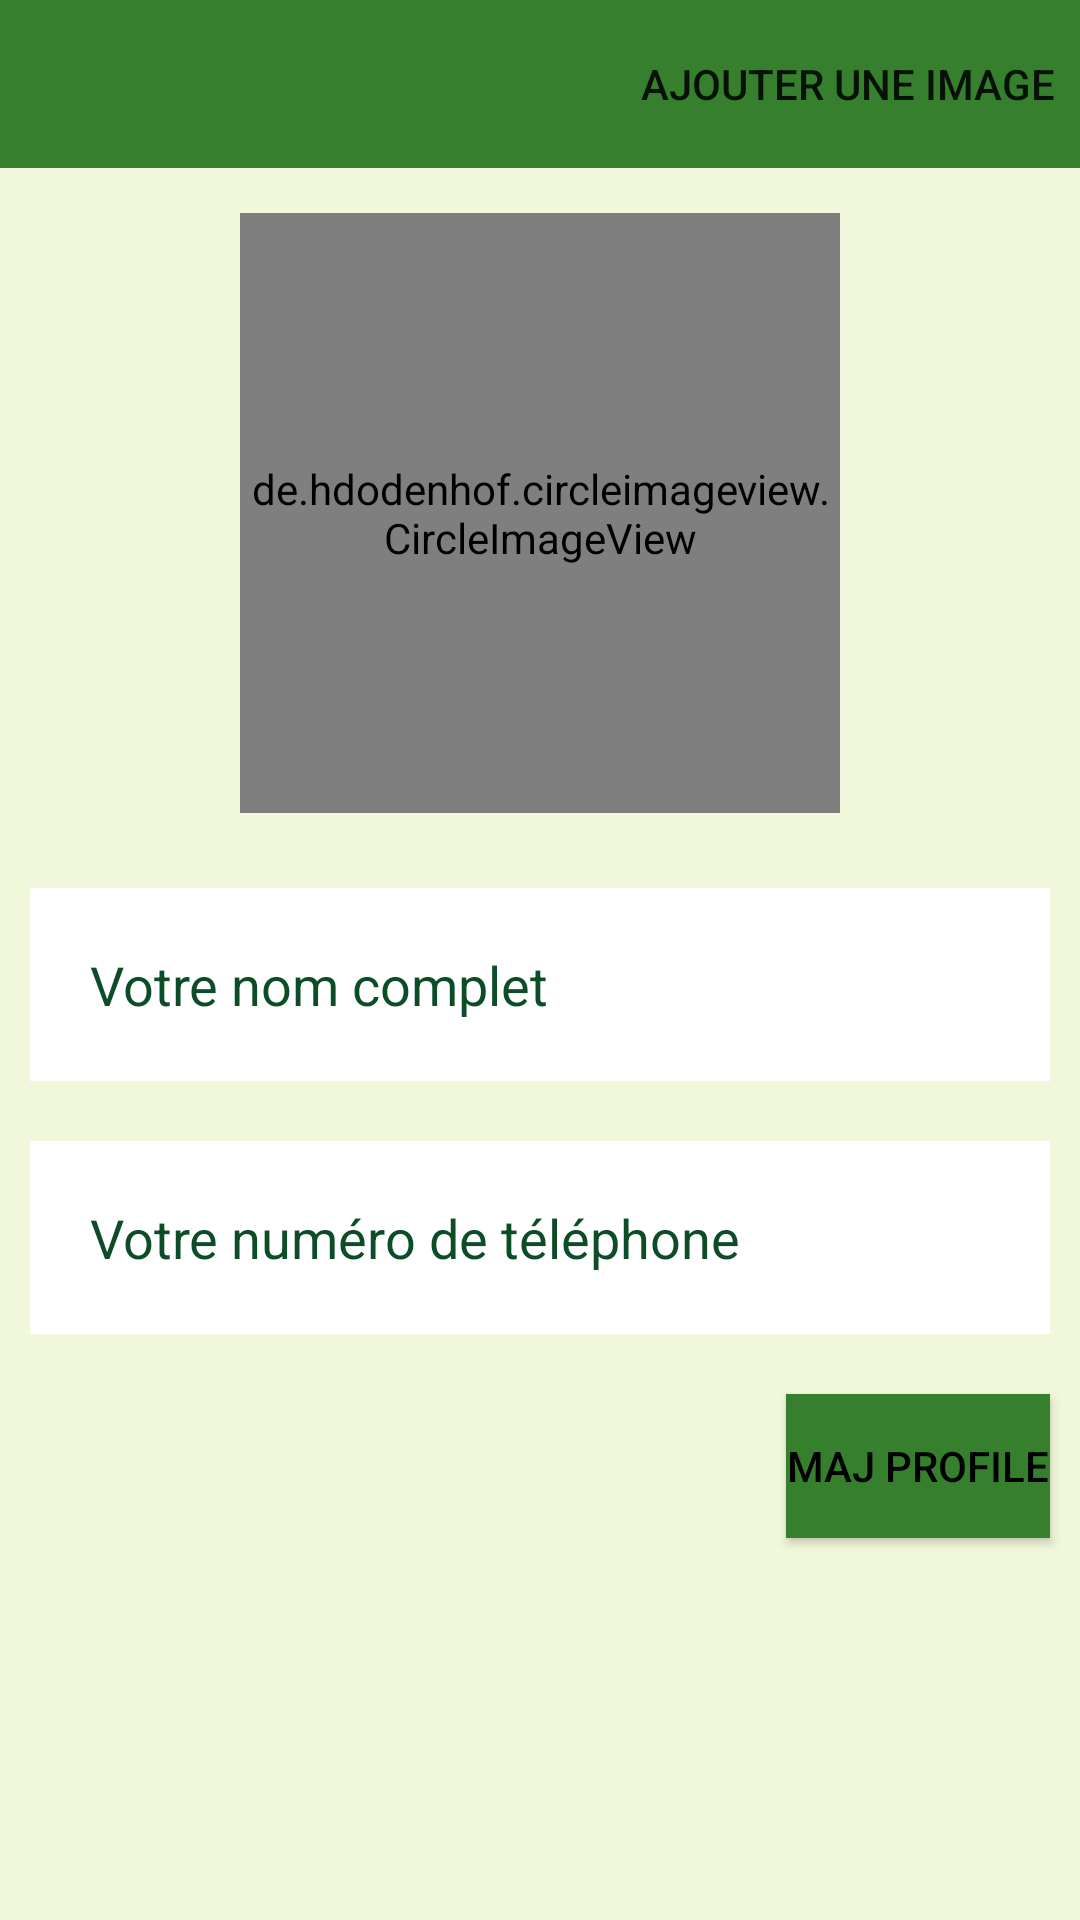

Write the Android layout XML for this screen, with the resource values it uses.
<!-- AndroidManifest.xml: application theme Theme.Xpro -->
<!-- res/layout/activity_profile.xml -->
<?xml version="1.0" encoding="utf-8"?>
<RelativeLayout xmlns:android="http://schemas.android.com/apk/res/android"
    xmlns:app="http://schemas.android.com/apk/res-auto"
    xmlns:tools="http://schemas.android.com/tools"
    android:layout_width="match_parent"
    android:layout_height="match_parent"
    tools:context=".ProfileActivity">

    <androidx.appcompat.widget.Toolbar
        android:id="@+id/toolbar"
        android:layout_alignParentTop="true"
        android:minHeight="?attr/actionBarSize"
        app:titleTextColor="@android:color/white"
        android:background="?attr/colorPrimary"
        app:menu="@menu/add"
        android:layout_width="match_parent"
        android:layout_height="wrap_content" />

    <de.hdodenhof.circleimageview.CircleImageView
        android:id="@+id/ivLogo"
        android:layout_width="200dp"
        android:layout_height="200dp"
        android:layout_below="@+id/toolbar"
        android:layout_centerHorizontal="true"
        android:layout_marginStart="10dp"
        android:layout_marginTop="15dp"
        android:layout_marginEnd="10dp"
        android:layout_marginBottom="15dp"
        android:scaleType="centerCrop"
        android:src="@drawable/pb"
        app:civ_border_color="@color/green"
        app:civ_border_width="5dp" />

    <RelativeLayout
        android:id="@+id/rlCentre"
        android:layout_below="@+id/ivLogo"
        android:layout_centerVertical="true"
        android:layout_width="match_parent"
        android:layout_height="wrap_content" >

        <EditText
            android:id="@+id/edtvNom"
            android:layout_width="match_parent"
            android:layout_height="wrap_content"
            android:layout_marginStart="10dp"
            android:layout_marginTop="10dp"
            android:layout_marginEnd="10dp"
            android:layout_marginBottom="10dp"
            android:background="@color/white"
            android:hint="@string/full_name"
            android:inputType="textEmailAddress"
            android:padding="20dp"
            android:textColor="@color/green"
            android:textColorHint="@color/green" />


        <EditText
            android:id="@+id/edtvTelephone"
            android:layout_width="match_parent"
            android:layout_height="wrap_content"
            android:layout_below="@+id/edtvNom"
            android:layout_marginStart="10dp"
            android:layout_marginTop="10dp"
            android:layout_marginEnd="10dp"
            android:layout_marginBottom="10dp"
            android:background="@color/white"
            android:hint="@string/phone"
            android:inputType="phone"
            android:padding="20dp"
            android:textColor="@color/green"
            android:textColorHint="@color/green" />


    </RelativeLayout>

    <Button
        android:id="@+id/btCreateProfile"
        android:layout_width="wrap_content"
        android:layout_height="wrap_content"
        android:layout_below="@+id/rlCentre"
        android:layout_alignParentEnd="true"
        android:layout_marginStart="10dp"
        android:layout_marginTop="10dp"
        android:layout_marginEnd="10dp"
        android:layout_marginBottom="10dp"
        android:background="?attr/colorPrimary"
        android:text="@string/maj_profile" />

</RelativeLayout>
<!-- resources referenced by this layout -->
<resources>
  <color name="green">#0C4C27</color>
  <color name="white">#FFFFFFFF</color>
  <!-- drawable pb: jpeg bitmap (drawable-hdpi, 6283 bytes) -->
  <string name="full_name">Votre nom complet</string>
  <string name="maj_profile">MAJ PROFILE</string>
  <string name="phone">Votre numéro de téléphone</string>
  <style name="Theme.Xpro" parent="Theme.MaterialComponents.DayNight.NoActionBar">
          
          <item name="colorPrimary">@color/lm_green_1</item> 
          <item name="colorPrimaryVariant">@color/lm_green_0</item> 
          <item name="colorOnPrimary">@color/white</item>
          
          <item name="colorSecondary">@color/lm_green_2</item> 
          <item name="colorSecondaryVariant">@color/teal_700</item>
          <item name="colorOnSecondary">@color/black</item>
          
          <item name="android:statusBarColor" tools:targetApi="l">?attr/colorPrimaryVariant</item>
          
          <item name="android:windowBackground">@color/lm_green_4</item>
          <item name="android:textColor">@color/black</item>
          <item name="background_ll">@color/lm_green_2_transp</item>
          <item name="background_edtv">@color/dm_gray_2_transp</item>
  
      </style>
  <color name="lm_green_1">#36802d</color>
  <color name="lm_green_0">#234d20</color>
  <color name="lm_green_2">#77ab59</color>
  <color name="teal_700">#FF018786</color>
  <color name="black">#FF000000</color>
  <color name="lm_green_4">#f0f7da</color>
  <color name="lm_green_2_transp">#9977ab59</color>
  <color name="dm_gray_2_transp">#99555555</color>
</resources>
